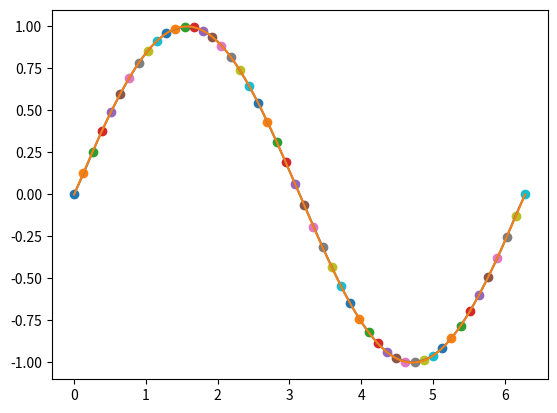

Generate this figure with matplotlib:
from numpy import exp, dot, linspace, power, eye, array, sin, cos, pi, diag, log, sum, sqrt
from numpy.linalg import norm, solve, inv, svd, cholesky
from matplotlib.pylab import plt, scatter

class GaussianProcessRegression:
    def __init__( self, X, y, noise_level ):
        self.X = X
        self.y = y
        self.noise_level = noise_level

        self.x_feature = array([self.feature(xi) for xi in self.X])
        self.L = cholesky( self.kerMat(self.X, self.X) + self.noise_level * eye(self.X.size) )
        self.w = solve( self.L.T, solve(  self.L,  self.y ) )
        self.log_marginal_likelihood = - dot(self.y, self.w)/2 - sum( log( diag( self.L ) ) ) - self.X.size*log(2*pi)/2

    def covariance( self, x_1, x_2 ):
        # Squared Exponential covariance function
        l = 1   # length-scale parameter
        return exp( - power(norm(x_1 - x_2)/l, 2  ) * 0.5 )

    def feature( self, x ):
        return array( [ 1, (x-1)*(x-5)/2, x] )
        #return array( [1, sin(x), cos(x)] )

    def kerMat( self, xlist, ylist ):
        ker = []
        for x in xlist:
            ker.append( [self.covariance( self.feature(x), self.feature(y) ) for y in ylist] )
        return array(ker)

    #def fit(self, x, y, noise_level):
    #    L = cholesky( kerMat(x, x) + noise_level * eye(x.size) )
    #    w = solve( L.T, solve( L, y ) )
    #    log_marginal_likelihood = - dot(y, w)/2 - sum( log( diag( L ) ) ) - x.size*log(2*pi)/2
    #    return w, fit_score

    def predict(self, xtest):
        self.xtest = xtest;
        self.f = dot( self.kerMat(self.xtest, self.X), self.w )
        #v = solve(self.L, self.kerMat(self.X, self.xtest))
        #print v.shape
        #self.var = self.kerMat( self.xtest, self.X ) - dot(v.T, v)
        return self.f#, self.var

# Generating Training Data
x = linspace(0, 2*pi, 50)
y = sin(x)

# Modeling: Parameters estimation
noise_level = 0.01
model = GaussianProcessRegression(x, y, noise_level)
# Prediction
x_star = linspace(0, 2*pi, 1000)
y_star = model.predict(x_star)

# Plotting
plt.plot(x_star, y_star)
#plt.plot(x_star, y_star+100*diag(var_star))
#plt.plot(x_star, y_star-100*diag(var_star))
plt.plot(x_star, sin(x_star))
for i in range(x.size):
    plt.scatter( x[i], y[i] )
plt.show()
